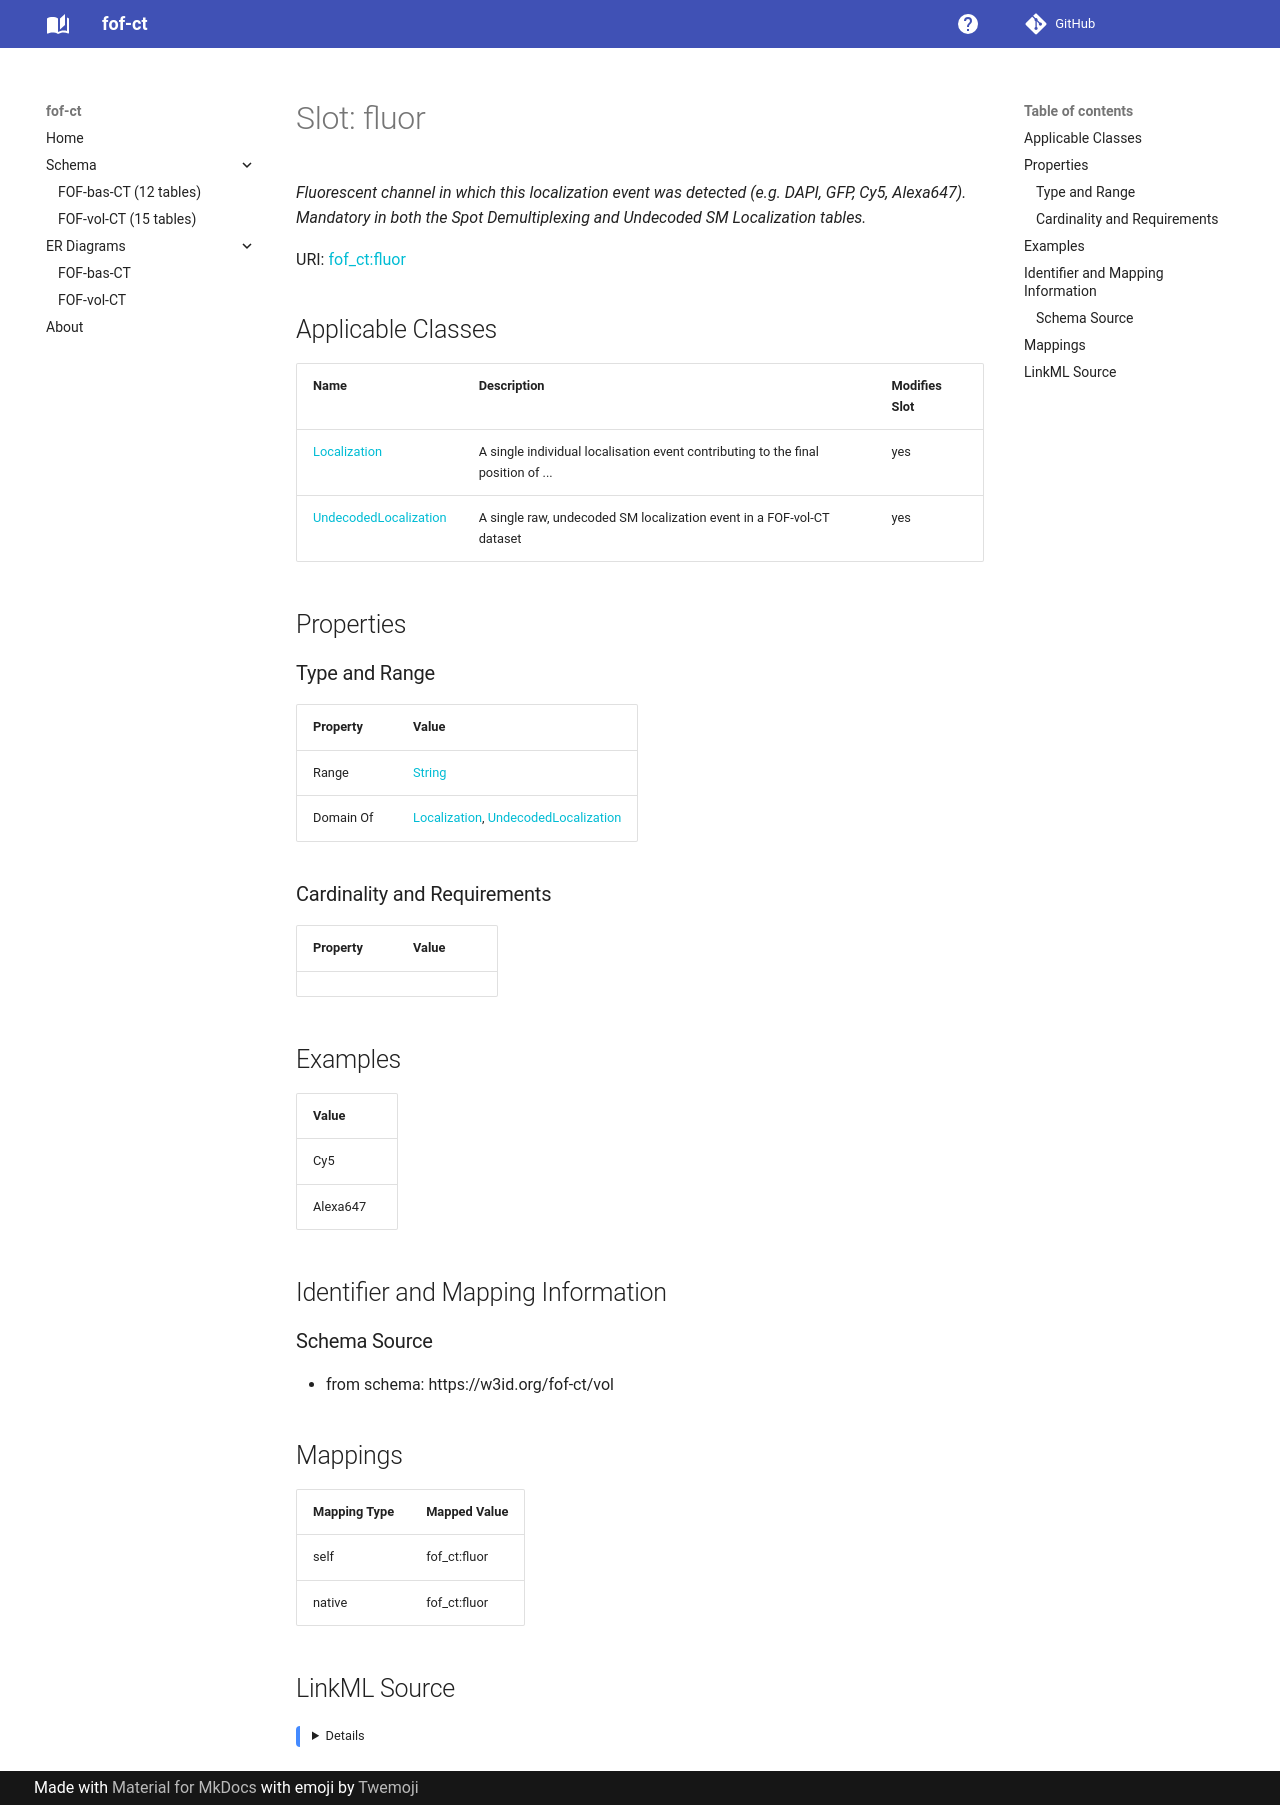

repository: strambc/fof-ct-linkml · page: vol/fluor/index.html · generator: mkdocs

---
search:
  boost: 5.0
---

# Slot: fluor 


_Fluorescent channel in which this localization event was detected (e.g. DAPI, GFP, Cy5, Alexa647). Mandatory in both the Spot Demultiplexing and Undecoded SM Localization tables._



<div data-search-exclude markdown="1">



URI: [fof_ct:fluor](https://w3id.org/fof-ct/fluor)
<!-- no inheritance hierarchy -->





## Applicable Classes

| Name | Description | Modifies Slot |
| --- | --- | --- |
| [Localization](Localization.md) | A single individual localisation event contributing to the final position of ... |  yes  |
| [UndecodedLocalization](UndecodedLocalization.md) | A single raw, undecoded SM localization event in a FOF-vol-CT dataset |  yes  |






## Properties

### Type and Range

| Property | Value |
| --- | --- |
| Range | [String](String.md) |
| Domain Of | [Localization](Localization.md), [UndecodedLocalization](UndecodedLocalization.md) |

### Cardinality and Requirements

| Property | Value |
| --- | --- |









## Examples

| Value |
| --- |
| Cy5 |
| Alexa647 |



## Identifier and Mapping Information





### Schema Source


* from schema: https://w3id.org/fof-ct/vol




## Mappings

| Mapping Type | Mapped Value |
| ---  | ---  |
| self | fof_ct:fluor |
| native | fof_ct:fluor |




## LinkML Source

<details>
```yaml
name: fluor
description: Fluorescent channel in which this localization event was detected (e.g.
  DAPI, GFP, Cy5, Alexa647). Mandatory in both the Spot Demultiplexing and Undecoded
  SM Localization tables.
examples:
- value: Cy5
- value: Alexa647
from_schema: https://w3id.org/fof-ct/vol
rank: 1000
domain_of:
- Localization
- UndecodedLocalization
range: string

```
</details></div>
